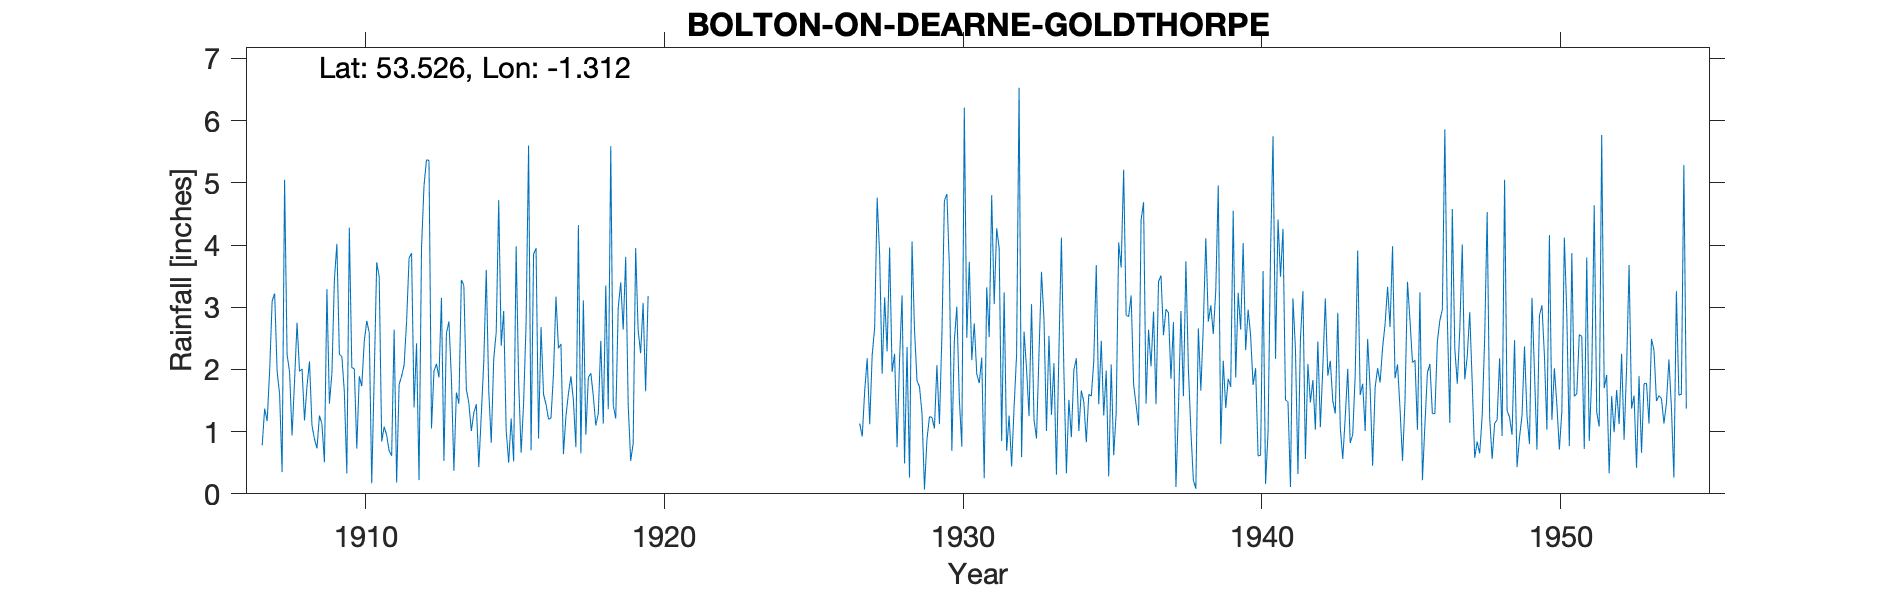

The file beside this chart, header and first rows:
BOLTON-ON-DEARNE (GOLDTHORPE), , , , , , , , , , , , , , , , , , , , , , , 
Grid ref, SE457035, Long, -1.312, Lat, 53.53, Elevation, 130, ft, , , , , , , , , , , , , , , 
Station no, 3161, , , , , , , , , , , , , , , , , , , , , , 
, 1900, 1901, 1902, 1903, 1904, 1905, 1906, 1907, 1908, 1909, 1910, 1911, 1912, 1913, 1914, 1915, 1916, 1917, 1918, 1919, 1920, 1921, 1922
January, , , , , , , , 0.78, 0.94, 1.12, 2.03, 0.84, 3.87, 3.15, 1.01, 2.38, 0.7, 2.41, 1.94, 3.4, , , 
February, , , , , , , , 1.37, 1.81, 0.51, 2.01, 1.08, 1.39, 0.53, 1.3, 2.94, 3.85, 0.64, 1.57, 2.64, , , 
March, , , , , , , , 1.17, 2.75, 3.29, 0.73, 0.94, 2.42, 2.58, 1.44, 1.02, 3.95, 1.25, 1.1, 3.81, , , 
April, , , , , , , , 1.98, 1.97, 1.45, 1.89, 0.69, 0.22, 2.77, 0.43, 0.5, 0.89, 1.61, 1.29, 1.44, , , 
May, , , , , , , , 3.1, 2.01, 1.93, 1.73, 0.61, 3.96, 1.86, 1.27, 1.21, 2.68, 1.89, 2.46, 0.53, , , 
June, , , , , , , , 3.22, 1.18, 3.44, 2.45, 2.64, 4.96, 0.37, 2.12, 0.52, 1.6, 1.5, 1.13, 0.81, , , 
July, , , , , , , , 1.97, 1.73, 4.02, 2.78, 0.18, 5.37, 1.63, 3.6, 3.98, 1.44, 0.75, 3.35, 3.95, , , 
August, , , , , , , , 1.6, 2.13, 2.24, 2.59, 1.76, 5.36, 1.45, 1.66, 1.82, 1.2, 4.32, 1.36, 2.63, , , 
September, , , , , , , , 0.35, 1.1, 2.21, 0.17, 1.89, 1.05, 3.44, 0.82, 0.66, 1.22, 0.65, 5.59, 2.26, , , 
October, , , , , , , , 5.05, 0.88, 1.64, 1.9, 2.07, 1.97, 3.35, 2.17, 1.46, 1.93, 3.11, 1.42, 3.07, , , 
November, , , , , , , , 2.24, 0.73, 0.33, 3.72, 2.77, 2.09, 1.68, 2.6, 2.75, 3.17, 0.95, 1.21, 1.65, , , 
December, , , , , , , , 1.96, 1.26, 4.28, 3.49, 3.79, 1.87, 1.46, 4.72, 5.6, 2.34, 1.87, 2.99, 3.18, , , 
Total, , , , , , , , 24.79, 18.49, 26.46, 25.49, 19.26, 34.53, 24.27, 23.14, 24.84, 24.97, 20.95, 25.41, 29.37, , , 
1919 total miscalc on record, , , , , , , , , , , , , , , , , , , , , , , 
1930 elevation changed to 93' but no ind…, , , , , , , , , , , , , , , , , , , , , , , 
